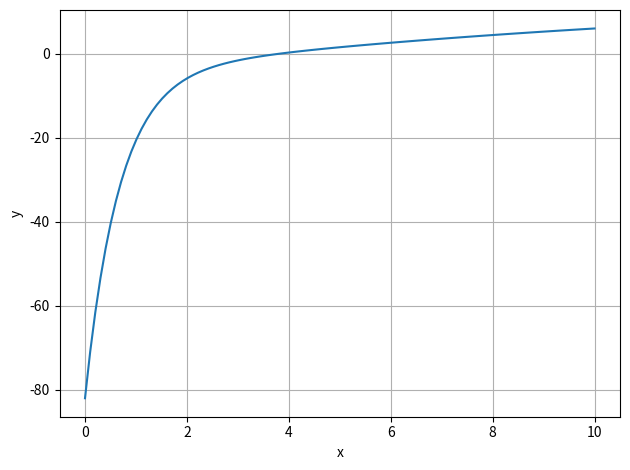

Write the Python code that produced this figure.
#!/usr/bin/env python3
# -*- coding: utf-8 -*-
"""
@author: tylerklimas
[6.33.py]
[Tyler Klimas]
[11-20-21]

Using Egr93's "Lab 9 common code"

I understand and have adhered to all the tenets of the Duke Community Standard 
in creating this code.
Signed: [TK206]
"""

import numpy as np
import scipy.optimize as opt
import matplotlib.pyplot as plt

def fun(t):
    c = 15 - (77*np.exp(-1.5*t) + 20*np.exp(-.08*t))
    return c


t1 = np.linspace(0, 10, 100)
y1 = fun(t1)

graph = plt.figure(num = 1, clear = True)
ax = graph.add_subplot(1,1,1)
ax.plot(t1, y1)
ax.set_xlabel('x')
ax.set_ylabel('y')
graph.tight_layout()
ax.grid(True)


r = opt.fsolve(fun, 5)
print(r)